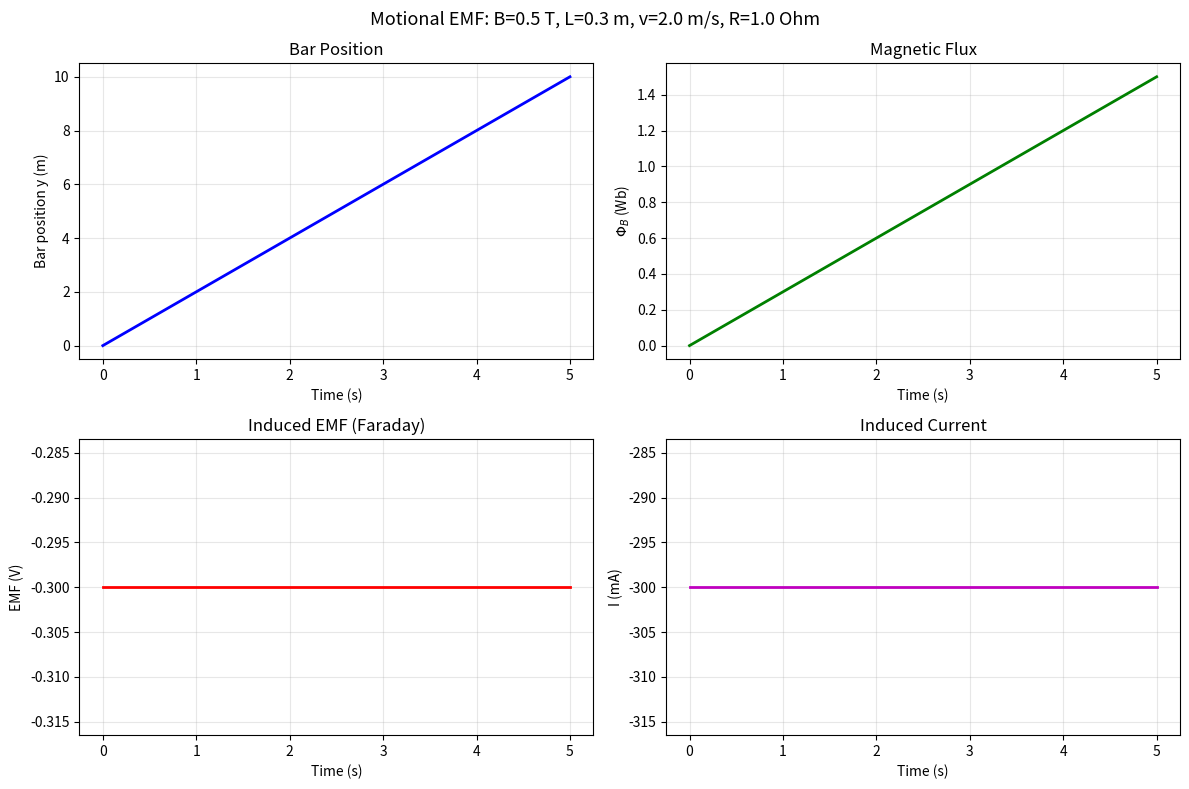
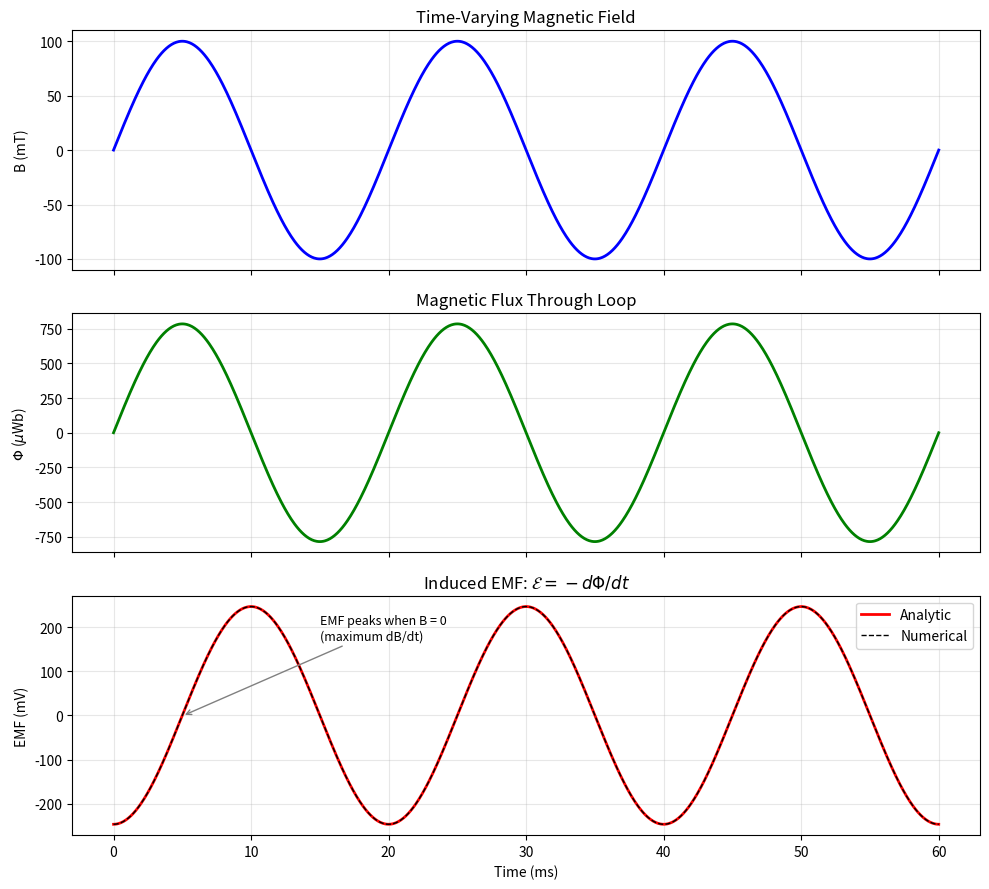
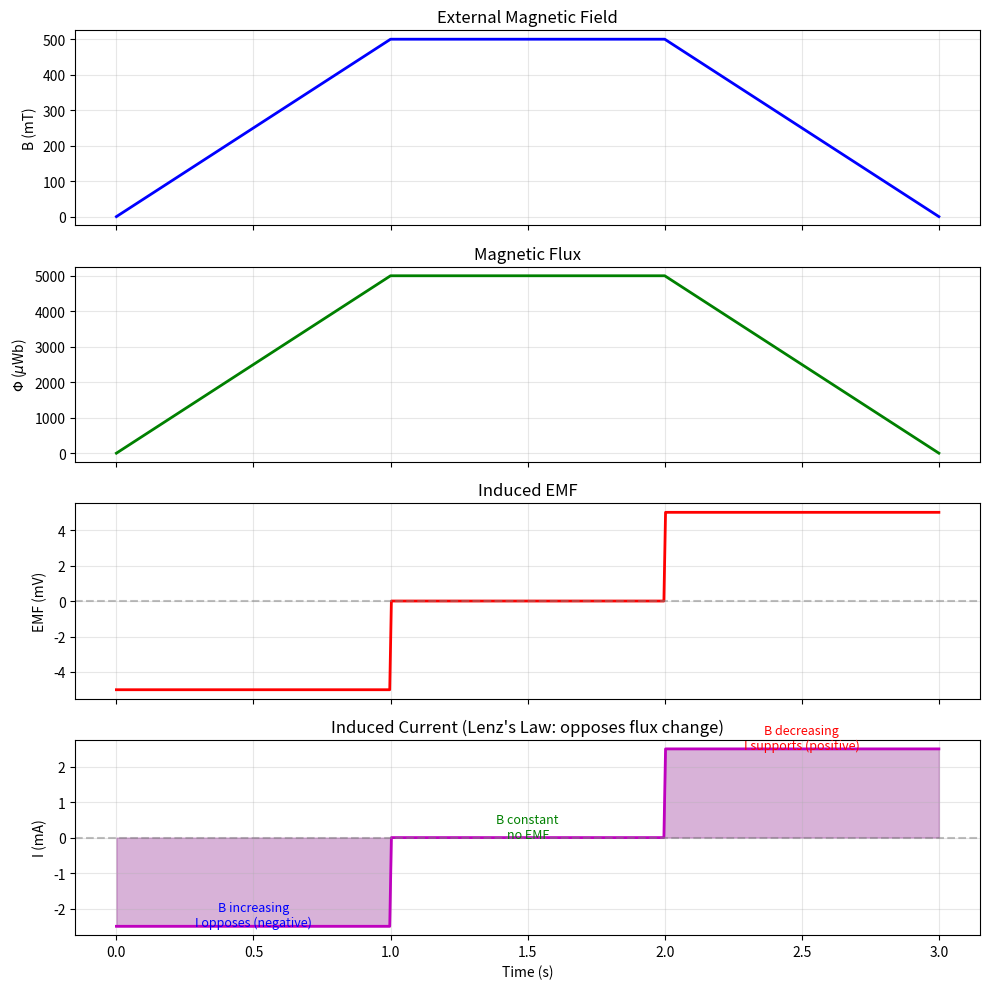
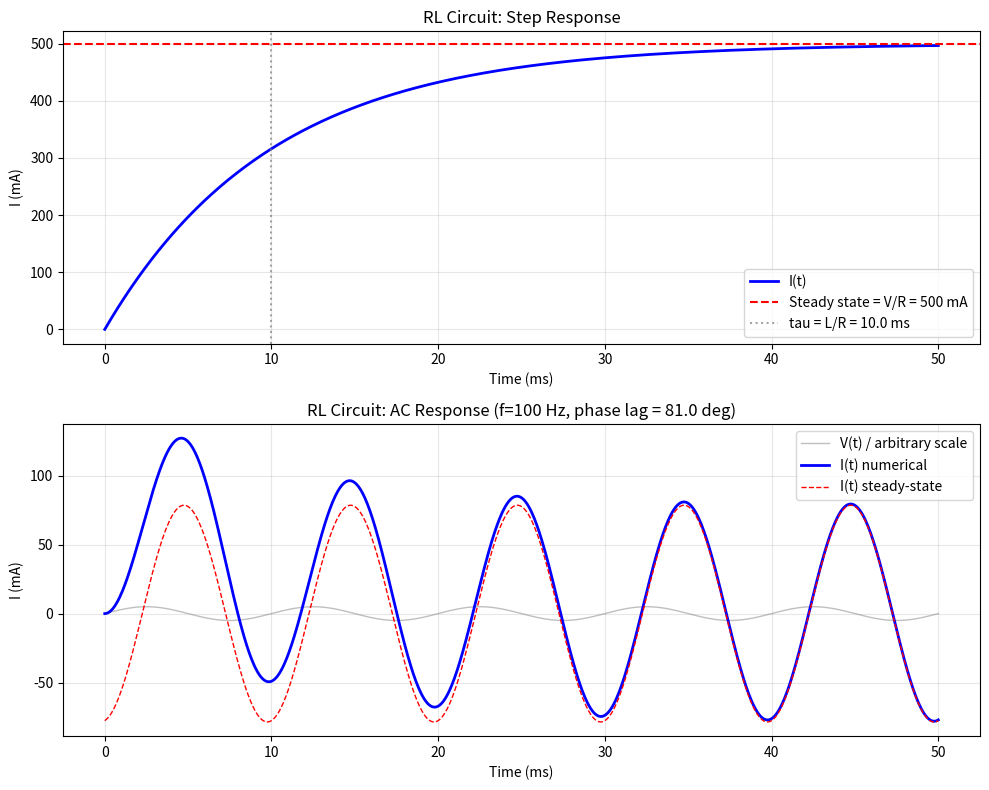

The script that saved these images, in order:
"""
Faraday's Law: Electromagnetic Induction, Lenz's Law, and RL Circuits
=====================================================================

Topics covered:
  1. Moving conductor in magnetic field (motional EMF)
  2. Changing magnetic flux computation
  3. Lenz's law demonstration
  4. RL circuit transient response

Why Faraday's law is a turning point in electrodynamics:
  Electrostatics and magnetostatics are separate worlds: charges make E,
  currents make B, and neither changes. Faraday's law *couples* them:
  a CHANGING B field creates an E field (and thus EMF). This is the
  first step toward Maxwell's equations and electromagnetic waves.

Physics background:
  - Faraday's law:  EMF = -d(Phi_B)/dt  where Phi_B = integral(B . dA)
  - Motional EMF:   EMF = integral((v x B) . dl)  for moving conductor
  - Lenz's law:     induced current opposes the change in flux
  - RL circuit:     L * dI/dt + R * I = EMF  (exponential decay/growth)
"""

import numpy as np
import matplotlib.pyplot as plt
from scipy.integrate import odeint


# Physical constants
MU0 = 4 * np.pi * 1e-7


# ===========================
# 1. Motional EMF: Sliding Rail
# ===========================

def motional_emf_demo():
    """
    Simulate a conducting bar sliding on parallel rails in a uniform B field.

    Geometry:
      - Uniform B = B0 * z_hat (out of page)
      - Rails along x-axis, separated by distance L
      - Bar slides along y-axis with velocity v(t)
      - Area A(t) = L * y(t) increases with time

    Why this is the simplest Faraday's law example:
      The flux Phi = B * L * y changes because the area changes
      (the bar moves), not because B changes. The induced EMF is:
        EMF = -d(Phi)/dt = -B * L * dy/dt = -B * L * v
      This is the "motional EMF" -- the Lorentz force v x B on charges
      in the moving bar creates a potential difference.
    """
    B0 = 0.5      # T (magnetic field strength)
    L = 0.3       # m (rail separation)
    v0 = 2.0      # m/s (constant bar velocity)
    R_load = 1.0  # Ohm (resistance in circuit)

    t = np.linspace(0, 5, 500)
    y = v0 * t                    # bar position
    Phi = B0 * L * y              # magnetic flux
    EMF = -B0 * L * v0 * np.ones_like(t)  # constant for constant v
    I_induced = EMF / R_load      # Ohm's law

    # Why is the current negative?
    #   Lenz's law: the induced current creates a magnetic field that
    #   opposes the increase in flux. Since flux is increasing (bar
    #   moves out), the induced B must point into the page, requiring
    #   a clockwise current (negative in our convention).

    fig, axes = plt.subplots(2, 2, figsize=(12, 8))

    ax = axes[0, 0]
    ax.plot(t, y, 'b-', linewidth=2)
    ax.set_xlabel('Time (s)')
    ax.set_ylabel('Bar position y (m)')
    ax.set_title('Bar Position')
    ax.grid(True, alpha=0.3)

    ax = axes[0, 1]
    ax.plot(t, Phi, 'g-', linewidth=2)
    ax.set_xlabel('Time (s)')
    ax.set_ylabel(r'$\Phi_B$ (Wb)')
    ax.set_title('Magnetic Flux')
    ax.grid(True, alpha=0.3)

    ax = axes[1, 0]
    ax.plot(t, EMF, 'r-', linewidth=2)
    ax.set_xlabel('Time (s)')
    ax.set_ylabel('EMF (V)')
    ax.set_title('Induced EMF (Faraday)')
    ax.grid(True, alpha=0.3)

    ax = axes[1, 1]
    ax.plot(t, I_induced * 1000, 'm-', linewidth=2)
    ax.set_xlabel('Time (s)')
    ax.set_ylabel('I (mA)')
    ax.set_title('Induced Current')
    ax.grid(True, alpha=0.3)

    plt.suptitle(f'Motional EMF: B={B0} T, L={L} m, v={v0} m/s, R={R_load} Ohm',
                 fontsize=13)
    plt.tight_layout()
    plt.savefig('05_motional_emf.png', dpi=150)
    plt.close()
    print("[Saved] 05_motional_emf.png")


# ===========================
# 2. Changing Flux: Time-Varying B Field
# ===========================

def changing_flux_demo():
    """
    Compute EMF from a time-varying B field through a fixed loop.

    B(t) = B0 * sin(omega * t)  through a circular loop of radius a.

    Why both motional and changing-B EMFs?
      Faraday's law is general: EMF = -dPhi/dt. The flux can change
      because the area changes (motional), or because B changes
      (transformer EMF), or both. Here we demonstrate the transformer
      case, which is the operating principle of every transformer and
      the basis for electromagnetic wave generation.
    """
    B0 = 0.1         # T
    omega = 2 * np.pi * 50  # 50 Hz
    a = 0.05          # loop radius (m)
    A_loop = np.pi * a**2

    t = np.linspace(0, 0.06, 1000)  # 3 cycles at 50 Hz
    B = B0 * np.sin(omega * t)
    Phi = B * A_loop

    # EMF = -dPhi/dt = -B0 * A * omega * cos(omega*t)
    EMF_analytic = -B0 * A_loop * omega * np.cos(omega * t)

    # Also compute EMF numerically from finite differences
    # Why compare analytic and numerical?
    #   This validates our understanding and demonstrates that
    #   dPhi/dt computed via finite differences agrees with the
    #   exact derivative.
    EMF_numerical = -np.gradient(Phi, t)

    fig, axes = plt.subplots(3, 1, figsize=(10, 9), sharex=True)

    ax = axes[0]
    ax.plot(t * 1000, B * 1000, 'b-', linewidth=2)
    ax.set_ylabel('B (mT)')
    ax.set_title('Time-Varying Magnetic Field')
    ax.grid(True, alpha=0.3)

    ax = axes[1]
    ax.plot(t * 1000, Phi * 1e6, 'g-', linewidth=2)
    ax.set_ylabel(r'$\Phi$ ($\mu$Wb)')
    ax.set_title('Magnetic Flux Through Loop')
    ax.grid(True, alpha=0.3)

    ax = axes[2]
    ax.plot(t * 1000, EMF_analytic * 1000, 'r-', linewidth=2, label='Analytic')
    ax.plot(t * 1000, EMF_numerical * 1000, 'k--', linewidth=1, label='Numerical')
    ax.set_xlabel('Time (ms)')
    ax.set_ylabel('EMF (mV)')
    ax.set_title(r'Induced EMF: $\mathcal{E} = -d\Phi/dt$')
    ax.legend()
    ax.grid(True, alpha=0.3)

    # Why annotate phase relationship?
    #   The EMF is 90 degrees out of phase with B (cosine vs sine).
    #   When B is at maximum, dB/dt = 0 so EMF = 0.
    #   When B passes through zero, dB/dt is maximum so |EMF| is maximum.
    #   This phase relationship is crucial for AC circuit analysis.
    ax.annotate('EMF peaks when B = 0\n(maximum dB/dt)',
                xy=(5, EMF_analytic[int(0.005 / 0.06 * 1000)] * 1000),
                xytext=(15, max(EMF_analytic) * 1000 * 0.7),
                fontsize=9, arrowprops=dict(arrowstyle='->', color='gray'))

    plt.tight_layout()
    plt.savefig('05_changing_flux.png', dpi=150)
    plt.close()
    print("[Saved] 05_changing_flux.png")


# ===========================
# 3. Lenz's Law Demonstration
# ===========================

def lenz_law_demo():
    """
    Demonstrate Lenz's law: induced currents oppose flux changes.

    Scenario: A circular loop with resistance R in a B field that
    increases linearly, then is held constant, then decreases.

    Why is Lenz's law important?
      Without Lenz's law (the minus sign in Faraday's law), energy
      would not be conserved. If the induced current *reinforced* the
      flux change, it would create a runaway positive feedback: more
      flux -> more current -> more flux -> ... This would be a free
      energy machine, violating thermodynamics. The minus sign ensures
      the system is self-regulating.
    """
    R_circuit = 2.0     # Ohms
    A_loop = 0.01       # m^2

    # B(t): ramp up, hold, ramp down
    t = np.linspace(0, 3, 1000)
    B = np.piecewise(t,
                     [t < 1, (t >= 1) & (t < 2), t >= 2],
                     [lambda t: 0.5 * t,        # ramp up
                      lambda t: 0.5,             # hold
                      lambda t: 0.5 * (3 - t)])  # ramp down

    Phi = B * A_loop
    EMF = -np.gradient(Phi, t)
    I = EMF / R_circuit

    fig, axes = plt.subplots(4, 1, figsize=(10, 10), sharex=True)

    ax = axes[0]
    ax.plot(t, B * 1000, 'b-', linewidth=2)
    ax.set_ylabel('B (mT)')
    ax.set_title('External Magnetic Field')
    ax.grid(True, alpha=0.3)

    ax = axes[1]
    ax.plot(t, Phi * 1e6, 'g-', linewidth=2)
    ax.set_ylabel(r'$\Phi$ ($\mu$Wb)')
    ax.set_title('Magnetic Flux')
    ax.grid(True, alpha=0.3)

    ax = axes[2]
    ax.plot(t, EMF * 1000, 'r-', linewidth=2)
    ax.set_ylabel('EMF (mV)')
    ax.set_title('Induced EMF')
    ax.axhline(y=0, color='gray', linestyle='--', alpha=0.5)
    ax.grid(True, alpha=0.3)

    ax = axes[3]
    ax.fill_between(t, I * 1000, alpha=0.3, color='purple')
    ax.plot(t, I * 1000, 'm-', linewidth=2)
    ax.set_xlabel('Time (s)')
    ax.set_ylabel('I (mA)')
    ax.set_title("Induced Current (Lenz's Law: opposes flux change)")
    ax.axhline(y=0, color='gray', linestyle='--', alpha=0.5)
    ax.grid(True, alpha=0.3)

    # Why annotate each phase?
    #   Lenz's law is best understood by seeing WHEN and WHY current flows.
    ax.annotate('B increasing\nI opposes (negative)', xy=(0.5, I[250] * 1000),
                fontsize=9, ha='center', color='blue')
    ax.annotate('B constant\nno EMF', xy=(1.5, 0), fontsize=9, ha='center',
                color='green')
    ax.annotate('B decreasing\nI supports (positive)', xy=(2.5, I[750] * 1000),
                fontsize=9, ha='center', color='red')

    plt.tight_layout()
    plt.savefig('05_lenz_law.png', dpi=150)
    plt.close()
    print("[Saved] 05_lenz_law.png")


# ===========================
# 4. RL Circuit Transient Response
# ===========================

def rl_circuit():
    """
    Solve the RL circuit differential equation:
      L * dI/dt + R * I = V(t)

    Case 1: Step voltage (switch closes at t=0)
    Case 2: Sinusoidal driving voltage

    Why RL circuits in an electrodynamics context?
      The inductor is where Faraday's law meets circuit theory.
      The self-induced EMF: EMF_L = -L * dI/dt opposes current changes.
      The time constant tau = L/R governs how fast currents build up
      or decay. This is the circuit-level manifestation of Lenz's law.
    """
    R = 10.0    # Ohms
    L = 0.1     # Henries
    tau = L / R  # Time constant

    print(f"\n  RL circuit: R = {R} Ohm, L = {L} H, tau = {tau*1000:.1f} ms")

    # --- Case 1: Step response ---
    V0 = 5.0  # Step voltage
    t = np.linspace(0, 5 * tau, 500)

    # Analytic solution: I(t) = (V0/R) * (1 - exp(-t/tau))
    # Why exponential approach?
    #   At t=0, the inductor acts like an open circuit (opposes sudden change).
    #   As t -> inf, the inductor acts like a short circuit (steady state).
    #   The transition time scale is tau = L/R.
    I_step = (V0 / R) * (1 - np.exp(-t / tau))

    # --- Case 2: Sinusoidal response ---
    omega = 2 * np.pi * 100  # 100 Hz

    def rl_ode(I, t, R, L, V0, omega):
        """RL circuit ODE: L*dI/dt + R*I = V0*sin(omega*t)"""
        V = V0 * np.sin(omega * t)
        dIdt = (V - R * I) / L
        return dIdt

    t_ac = np.linspace(0, 0.05, 1000)  # 5 cycles at 100 Hz
    I_ac = odeint(rl_ode, 0, t_ac, args=(R, L, V0, omega)).flatten()

    # Steady-state analytic solution for comparison
    # I_ss = (V0/Z) * sin(omega*t - phi)
    # where Z = sqrt(R^2 + (omega*L)^2), phi = arctan(omega*L/R)
    Z = np.sqrt(R**2 + (omega * L)**2)
    phi = np.arctan2(omega * L, R)
    I_ss = (V0 / Z) * np.sin(omega * t_ac - phi)

    # Why does the AC current lag the voltage?
    #   The inductor opposes changes in current. When voltage is rising,
    #   the inductor "resists" the increase, so current peaks later.
    #   The phase lag phi = arctan(omega*L/R) increases with frequency
    #   (more lag at higher frequencies, where changes are faster).

    fig, axes = plt.subplots(2, 1, figsize=(10, 8))

    # Step response
    ax = axes[0]
    ax.plot(t * 1000, I_step * 1000, 'b-', linewidth=2, label='I(t)')
    ax.axhline(y=V0 / R * 1000, color='red', linestyle='--',
               label=f'Steady state = V/R = {V0/R*1000:.0f} mA')
    ax.axvline(x=tau * 1000, color='gray', linestyle=':', alpha=0.7,
               label=f'tau = L/R = {tau*1000:.1f} ms')
    ax.set_xlabel('Time (ms)')
    ax.set_ylabel('I (mA)')
    ax.set_title('RL Circuit: Step Response')
    ax.legend()
    ax.grid(True, alpha=0.3)

    # AC response
    ax = axes[1]
    ax.plot(t_ac * 1000, V0 * np.sin(omega * t_ac), 'gray', linewidth=1,
            alpha=0.5, label='V(t) / arbitrary scale')
    ax.plot(t_ac * 1000, I_ac * 1000, 'b-', linewidth=2, label='I(t) numerical')
    ax.plot(t_ac * 1000, I_ss * 1000, 'r--', linewidth=1, label='I(t) steady-state')
    ax.set_xlabel('Time (ms)')
    ax.set_ylabel('I (mA)')
    ax.set_title(f'RL Circuit: AC Response (f=100 Hz, phase lag = {np.degrees(phi):.1f} deg)')
    ax.legend()
    ax.grid(True, alpha=0.3)

    plt.tight_layout()
    plt.savefig('05_rl_circuit.png', dpi=150)
    plt.close()
    print("[Saved] 05_rl_circuit.png")


# ===========================
# Main
# ===========================

if __name__ == '__main__':
    print("=== Motional EMF ===")
    motional_emf_demo()

    print("\n=== Changing Flux ===")
    changing_flux_demo()

    print("\n=== Lenz's Law ===")
    lenz_law_demo()

    print("\n=== RL Circuit ===")
    rl_circuit()
